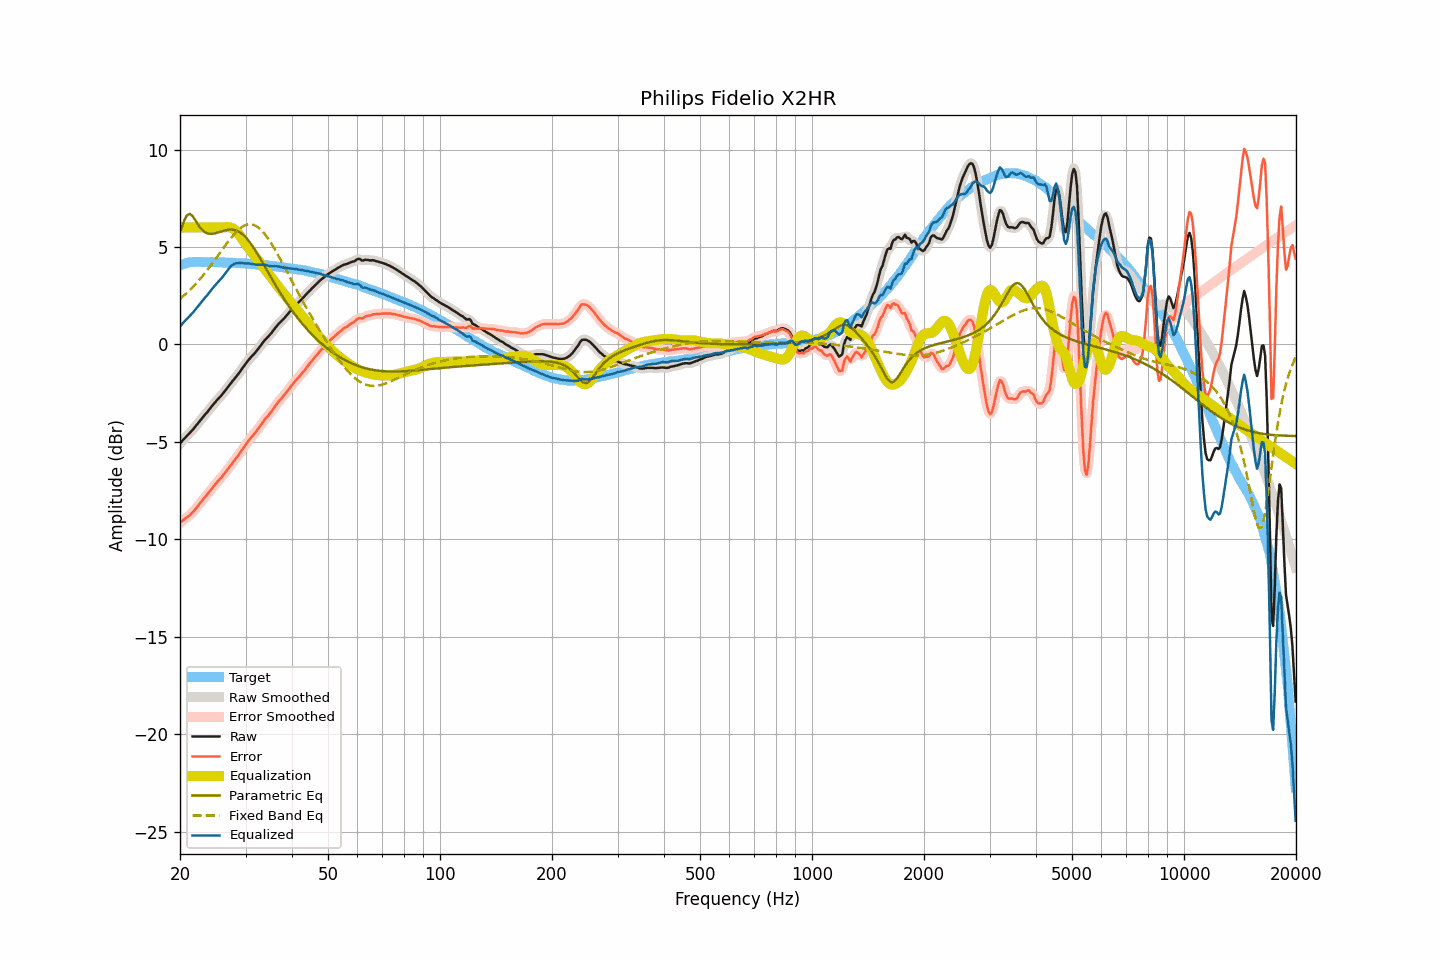

Data behind this chart, as committed beside it:
frequency, raw, smoothed, error, error_smoothed, equalization, parametric_eq, fixed_band_eq, equalized_raw, equalized_smoothed, target
20.00, -5.09, -5.09, -9.15, -9.15, 6.00, 5.75, 2.34, 0.91, 0.91, 4.06
20.20, -4.99, -4.98, -9.08, -9.08, 6.00, 5.99, 2.41, 1.01, 1.02, 4.09
20.40, -4.88, -4.89, -9.01, -9.01, 6.00, 6.23, 2.48, 1.12, 1.11, 4.12
20.61, -4.80, -4.79, -8.94, -8.94, 6.00, 6.41, 2.55, 1.20, 1.21, 4.14
20.81, -4.70, -4.71, -8.88, -8.88, 6.00, 6.59, 2.63, 1.30, 1.29, 4.17
21.02, -4.63, -4.63, -8.83, -8.82, 6.00, 6.65, 2.71, 1.37, 1.37, 4.20
21.23, -4.55, -4.54, -8.76, -8.76, 6.00, 6.71, 2.79, 1.45, 1.46, 4.21
21.44, -4.45, -4.46, -8.68, -8.68, 6.00, 6.64, 2.87, 1.55, 1.54, 4.22
21.66, -4.37, -4.36, -8.60, -8.59, 6.00, 6.57, 2.95, 1.63, 1.64, 4.23
21.87, -4.26, -4.26, -8.49, -8.50, 6.00, 6.44, 3.04, 1.74, 1.74, 4.23
22.09, -4.16, -4.16, -8.40, -8.40, 6.00, 6.31, 3.13, 1.84, 1.84, 4.24
22.31, -4.05, -4.06, -8.29, -8.30, 6.00, 6.18, 3.22, 1.95, 1.94, 4.24
22.54, -3.96, -3.95, -8.20, -8.19, 6.00, 6.05, 3.31, 2.04, 2.05, 4.24
22.76, -3.84, -3.85, -8.08, -8.09, 6.00, 5.95, 3.41, 2.16, 2.15, 4.24
22.99, -3.76, -3.75, -7.98, -7.98, 6.00, 5.85, 3.51, 2.24, 2.25, 4.23
23.22, -3.66, -3.66, -7.88, -7.88, 6.00, 5.79, 3.61, 2.34, 2.34, 4.23
23.45, -3.55, -3.56, -7.78, -7.78, 6.00, 5.73, 3.71, 2.45, 2.44, 4.23
23.69, -3.47, -3.46, -7.69, -7.68, 6.00, 5.71, 3.82, 2.53, 2.54, 4.22
23.92, -3.35, -3.36, -7.58, -7.59, 6.00, 5.68, 3.92, 2.65, 2.64, 4.22
24.16, -3.25, -3.25, -7.49, -7.48, 6.00, 5.68, 4.03, 2.75, 2.75, 4.23
24.40, -3.14, -3.15, -7.38, -7.37, 6.00, 5.68, 4.14, 2.86, 2.85, 4.23
24.65, -3.05, -3.04, -7.27, -7.27, 6.00, 5.69, 4.26, 2.95, 2.96, 4.22
24.89, -2.94, -2.95, -7.16, -7.17, 6.00, 5.70, 4.37, 3.06, 3.05, 4.22
25.14, -2.85, -2.85, -7.07, -7.07, 6.00, 5.73, 4.48, 3.15, 3.15, 4.22
25.39, -2.76, -2.76, -6.98, -6.98, 6.00, 5.75, 4.60, 3.24, 3.24, 4.22
25.65, -2.68, -2.68, -6.89, -6.89, 6.00, 5.78, 4.71, 3.32, 3.32, 4.22
25.91, -2.59, -2.58, -6.79, -6.79, 6.00, 5.81, 4.83, 3.41, 3.42, 4.21
26.16, -2.48, -2.49, -6.69, -6.69, 6.01, 5.83, 4.94, 3.52, 3.52, 4.21
26.43, -2.39, -2.38, -6.59, -6.59, 6.01, 5.85, 5.06, 3.63, 3.63, 4.20
26.69, -2.28, -2.28, -6.48, -6.48, 6.02, 5.87, 5.17, 3.74, 3.74, 4.20
26.96, -2.17, -2.17, -6.37, -6.37, 6.02, 5.89, 5.28, 3.85, 3.85, 4.20
27.23, -2.06, -2.06, -6.26, -6.26, 6.01, 5.89, 5.39, 3.95, 3.95, 4.20
27.50, -1.95, -1.95, -6.14, -6.15, 5.98, 5.90, 5.49, 4.04, 4.04, 4.20
27.77, -1.84, -1.84, -6.03, -6.03, 5.94, 5.89, 5.59, 4.10, 4.10, 4.19
28.05, -1.74, -1.74, -5.93, -5.93, 5.89, 5.87, 5.69, 4.14, 4.14, 4.19
28.33, -1.64, -1.65, -5.82, -5.82, 5.81, 5.84, 5.77, 4.17, 4.17, 4.17
28.62, -1.55, -1.54, -5.72, -5.72, 5.72, 5.81, 5.85, 4.17, 4.18, 4.17
28.90, -1.43, -1.43, -5.61, -5.60, 5.61, 5.76, 5.93, 4.18, 4.18, 4.17
29.19, -1.32, -1.32, -5.47, -5.48, 5.49, 5.71, 5.99, 4.18, 4.18, 4.16
29.48, -1.19, -1.20, -5.36, -5.36, 5.37, 5.64, 6.05, 4.17, 4.17, 4.17
29.78, -1.09, -1.08, -5.24, -5.24, 5.24, 5.57, 6.09, 4.16, 4.16, 4.16
30.08, -0.97, -0.97, -5.12, -5.12, 5.13, 5.48, 6.13, 4.16, 4.16, 4.15
30.38, -0.86, -0.86, -5.00, -5.00, 5.02, 5.39, 6.15, 4.16, 4.16, 4.14
30.68, -0.76, -0.76, -4.90, -4.90, 4.91, 5.28, 6.16, 4.15, 4.15, 4.14
30.99, -0.67, -0.66, -4.79, -4.80, 4.80, 5.17, 6.17, 4.14, 4.14, 4.13
31.30, -0.58, -0.58, -4.70, -4.70, 4.70, 5.05, 6.15, 4.12, 4.12, 4.13
31.61, -0.49, -0.49, -4.61, -4.61, 4.60, 4.93, 6.13, 4.11, 4.11, 4.12
31.93, -0.40, -0.39, -4.51, -4.51, 4.49, 4.80, 6.09, 4.09, 4.10, 4.11
32.24, -0.29, -0.29, -4.39, -4.40, 4.38, 4.67, 6.04, 4.09, 4.09, 4.10
32.57, -0.19, -0.19, -4.28, -4.28, 4.28, 4.53, 5.98, 4.09, 4.09, 4.10
32.89, -0.07, -0.07, -4.17, -4.17, 4.17, 4.39, 5.91, 4.09, 4.09, 4.09
33.22, 0.04, 0.04, -4.05, -4.05, 4.06, 4.25, 5.83, 4.09, 4.09, 4.08
33.55, 0.15, 0.14, -3.93, -3.93, 3.95, 4.11, 5.74, 4.09, 4.09, 4.08
33.89, 0.24, 0.24, -3.82, -3.83, 3.84, 3.96, 5.63, 4.08, 4.08, 4.07
34.23, 0.33, 0.33, -3.73, -3.73, 3.73, 3.82, 5.53, 4.07, 4.06, 4.06
34.57, 0.41, 0.42, -3.63, -3.63, 3.62, 3.67, 5.41, 4.04, 4.04, 4.05
34.92, 0.50, 0.51, -3.53, -3.53, 3.52, 3.53, 5.28, 4.02, 4.02, 4.04
35.27, 0.60, 0.61, -3.43, -3.42, 3.41, 3.38, 5.15, 4.01, 4.01, 4.03
35.62, 0.71, 0.71, -3.31, -3.31, 3.30, 3.24, 5.02, 4.01, 4.01, 4.02
35.97, 0.83, 0.82, -3.18, -3.19, 3.19, 3.10, 4.87, 4.02, 4.01, 4.01
... 635 more rows
